Run: headless pygame with SDL's dummy video driver; simulated clock (each Clock.tick advances the game by its frame time, no real sleeping); random seed 0; keys injected as events and as key.get_pressed() state; no mouse input.
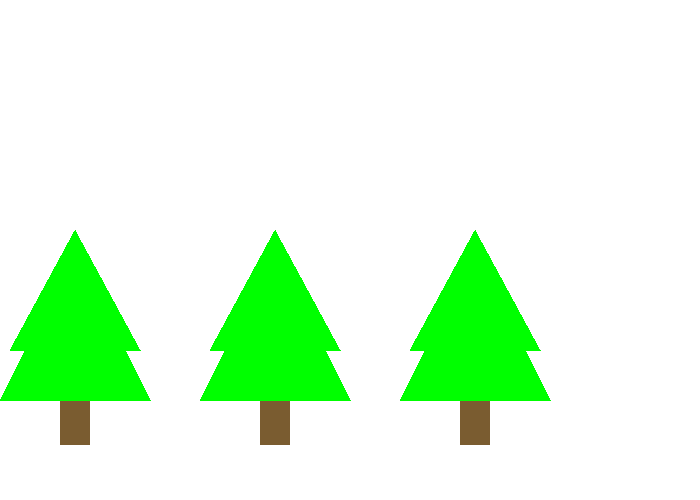
Frame 1 of 4 · flips 1–60 · no input
Frame 2 of 4 · flips 61–180 · tapped SPACE, RETURN · held RIGHT (→), D · screen unchanged from frame 1, image omitted
Frame 3 of 4 · flips 181–300 · held DOWN (↓), S · screen unchanged from frame 2, image omitted
Frame 4 of 4 · flips 301–420 · held LEFT (←), A, UP (↑), W · screen unchanged from frame 3, image omitted

The pygame program that drew these frames:

import pygame
 

BLACK = (0, 0, 0)
WHITE = (255, 255, 255)
GREEN = (0, 255, 0)
RED = (255, 0, 0)
BROWN = (122, 92, 48)
def draw_tree(screen, x, y):
    pygame.draw.rect(screen, BROWN, [60+x, 170+y, 30, 45])
    pygame.draw.polygon(screen, GREEN, [[150+x,170+y],[75+x,20+y], [x,170+y]])
    pygame.draw.polygon(screen, GREEN, [[140+x,120+y], [75+x,y], [10+x,120+y]])
    
def volume_sphere(radius):
    pi = 3.141592653589
    volume = (4 / 3) * pi * radius ** 3
    print("The volume is", volume)

def sum_two_numbers(a, b):
    result = a + b
    return result
pygame.init()
 

size = (700, 500)
screen = pygame.display.set_mode(size)
 
pygame.display.set_caption("My Game")
 

done = False
 

clock = pygame.time.Clock()
 

while not done:
    
    for event in pygame.event.get():
        if event.type == pygame.QUIT:
            done = True
 
 
    screen.fill(WHITE)
    
    sum_two_numbers(22, 15)
    
    my_result = sum_two_numbers(22, 15)
    print(my_result)    
    
    draw_tree(screen, 0, 230)
    draw_tree(screen, 200, 230)
    draw_tree(screen, 400, 230)
    
    
   
    pygame.display.flip()
 
   
    clock.tick(60)
 

pygame.quit()
